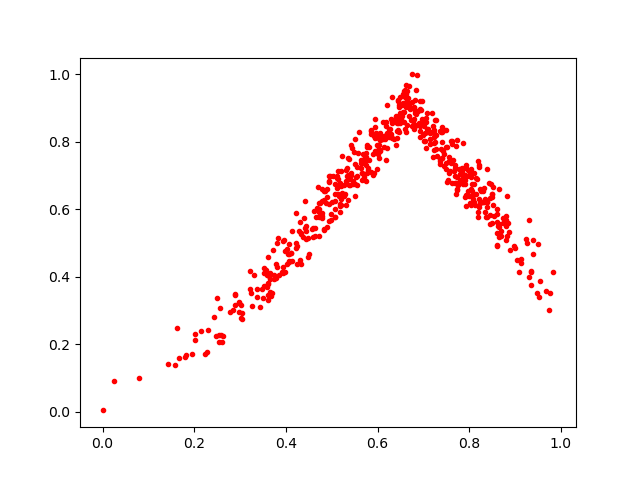

Data behind this chart, as committed beside it:
0.56277907, 0.72305596
0.8642, 0.5191
0.8595, 0.5303
0.6902, 0.8549
0.4835, 0.5383
0.7939, 0.7318
0.8312, 0.6213
0.7213, 0.8476
0.4307, 0.4508
0.6319, 0.8609
0.794, 0.6105
0.9837, 0.415
0.8499, 0.6454
0.7793, 0.6868
0.4441, 0.5128
0.6642, 0.8502
0.6629, 0.9039
0.6783, 0.8662
0.7726, 0.6575
0.4338, 0.5299
0.4671, 0.6042
0.3471, 0.3653
0.4479, 0.514
0.6839, 0.9535
0.7862, 0.7952
0.5238, 0.6459
0.7101, 0.8394
0.7631, 0.7932
0.3517, 0.3733
0.6148, 0.7862
0.3928, 0.4114
0.508, 0.6449
0.6029, 0.824
0.7623, 0.8019
0.887, 0.5324
0.649, 0.8849
0.7972, 0.6547
0.3431, 0.3103
0.8377, 0.6207
0.7997, 0.6409
0.8489, 0.6446
0.8686, 0.5213
0.3679, 0.3419
0.4832, 0.6541
0.4785, 0.5891
0.5204, 0.6313
0.6729, 0.8644
0.4651, 0.5774
0.5127, 0.7142
0.07937, 0.09993
0.7504, 0.7851
0.9357, 0.417
0.5756, 0.7656
0.6511, 0.8753
0.599, 0.7905
0.7285, 0.82
0.3294, 0.4042
0.6273, 0.8379
0.499, 0.5684
0.6027, 0.8128
0.5661, 0.6882
... 516 more rows
